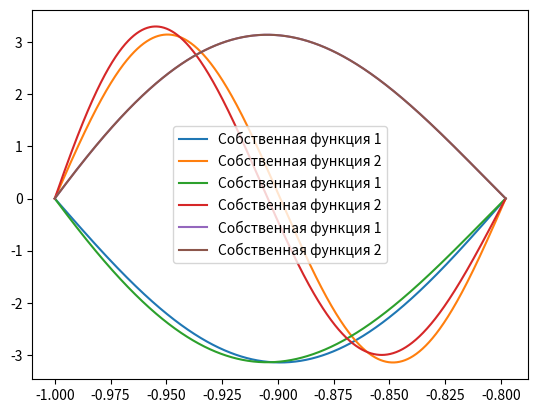

Recreate this plot in Python.
import numpy as np
import scipy.integrate as integrate
import pandas as pd
from scipy.special import jacobi
from numpy.linalg import eig

import matplotlib.pyplot as plt

# Начальные данные
k = 15.7503
l = 19.58201

x0 = -1
x1 = -0.7978525


# Определяем коэффициенты перед u
def p(x):
    return k * x + l


def q(x):
    return k**2 / (k * x + l) - k**3 * x


# Вычисляем численную производную вектора vec по x
def compute_derivative(vec, dx):
    dvec = np.zeros_like(vec)
    # Для внутренних элементов вычисляем значения производных методом центральной разности
    # Производная вычисляется как разность значений соседних элементов vec / на двойной шаг dx
    dvec[1:-1] = (vec[2:] - vec[:-2]) / (2*dx)
    # Для 1-го элемента используем одностороннюю разность
    # Разности между 2-ым и 1-ым элементами vec / на шаг dx
    dvec[0] = (vec[1] - vec[0]) / dx
    # Для последнего: разность между последним и предпоследним элементами vec / на шаг dx
    dvec[-1] = (vec[-1] - vec[-2]) / dx
    return dvec


# Вычисляем L^2 норму вектора vec
# Интегрируем квадрат значений вектора с использованием метода трапеций и берем sqrt из результата
def l2_norm_integral(vec, dx):
    return np.sqrt(np.trapz(vec**2, dx=dx))


# Вычисляем скалярное произведение f1(x) и f2(x) на [x_0, x_1], используя quad для численного интегрирования
def dotL2(f1, f2):
    return integrate.quad(lambda x: f1(x)*f2(x), x0, x1)[0]


# Вычисляем интеграл с весом для пары функций w1(x) и w2(x) с их производными dw1(x), dw2(x)
# а также весами p(x), q(x), используя quad
def braces(w1, w2, dw1, dw2):
    return integrate.quad(lambda x: p(x)*dw1(x)*dw2(x)+q(x)*w1(x)*w2(x), x0, x1)[0]


# Вычисляем производную функции fun(x) в точке x, используя метод центральной разности с шагом h
def d_fun(fun, x):
    h = 1e-5
    return (fun(x+h)-fun(x-h))/(2*h)


# Оценка функций p(x), q(x) (оцениваем диапазоны значений p(x) и q(x) на [x_0, x_1])
x = np.linspace(x0, x1, 1000)

# Вычисляем min и max функции p(x), построив массив значений p(x)
p_min = np.min(p(np.linspace(x0, x1, 1000)))
p_max = np.max(p(np.linspace(x0, x1, 1000)))

# Вычисляем min и max функции q(x), построив массив значений q(x)
q_min = np.min(q(np.linspace(x0, x1, 1000)))
q_max = np.max(q(np.linspace(x0, x1, 1000)))


# Вычисляем собственное значение при заданном k
def eigen_val(k, p, q):
    return np.pi**2*k**2/(x1-x0)**2*p+q


# Вычисляем собственный вектор для заданного k
def eigen_vec(k):
    ck = np.tan(np.pi/(x1-x0)*k)
    fun = lambda x: ck*np.cos(np.pi/(x1-x0)*k*x)+np.sin(np.pi/(x1-x0)*k*x)
    # Возвращаем собственный вектор, нормированный на единичную длину
    # Нормируем при помощи деления fun(x) на sqrt из скалярного произведения fun(x) на саму себя, используя dotL2
    return lambda x: fun(x)/np.sqrt(dotL2(fun, fun))


# Вычисляем производную собственного вектора для заданного k
def deigen_vec(k):
    ck = np.tan(np.pi/(x1-x0)*k)
    fun = lambda x: ck*np.cos(np.pi/(x1-x0)*k*x)+np.sin(np.pi/(x1-x0)*k*x)
    # Вычисляем норму собственной функции, чтобы найти длину вектора в пространстве функций
    c = np.sqrt(dotL2(fun, fun))
    # Вычисляем значение a, используемое в производной собственной функции
    a = np.pi/(x1-x0)*k
    # Возвращаем производную собственной функции и нормализуем на значение c
    return lambda x: (a*np.cos(a*x)-ck*a*np.sin(a*x))/c


# Вычисляем вторую производную собственного вектора для заданного k
def ddeigen_vec(k):
    ck = np.tan(np.pi/(x1-x0)*k)
    fun = lambda x: ck*np.cos(np.pi/(x1-x0)*k*x)+np.sin(np.pi/(x1-x0)*k*x)
    c = np.sqrt(dotL2(fun, fun))
    a = np.pi/(x1-x0)*k
    return lambda x: (-a*a*np.sin(a*x)-ck*a*a*np.cos(a*x))/c


for i in range(2):
    plt.plot(x, eigen_vec(i+1)(x), label=f'Собственная функция {i+1}')
plt.legend()
plt.show()


# Вычисляем невязку между левой и правой частями уравнения для СФ
def loss(i, pm, x):
    # Определяем левую часть уравнения для СФ
    left_side = lambda x: -k*deigen_vec(i)(x)-p(x)*ddeigen_vec(i)(x)+q(x)*eigen_vec(i)(x)
    # Определяем правую часть уравнения для СФ
    right_side = lambda x: eigen_val(i, pm, pm)*eigen_vec(i)(x)
    # Находим max абсолютное значение разности между левой и правой частями
    # Оцениваем, насколько близки эти части (чем меньше значение, тем ближе СФ к удовлетворяющей уравнению форме)
    return np.max(np.abs(right_side(x)-left_side(x)))


# Таблица с результатами вычислений СЗ и их невязки для 1-ых двух СФ при разных p и q
df_mm = pd.DataFrame()

df_mm['p'] = ['min', 'max']
df_mm['lambda_1 оценки'] = [eigen_val(1, p_min, q_min), eigen_val(1, p_max, q_max)]
df_mm['lambda_1 невязки'] = [loss(1, p_min, q_min), loss(1, p_max, q_max)]

df_mm['lambda_2 оценки'] = [eigen_val(2, p_min, q_min), eigen_val(2, p_max, q_max)]
df_mm['lambda_2 невязки'] = [loss(2, p_min, q_min), loss(2, p_max, q_max)]


print(df_mm)

# Вычисляем собственные числа через "точные" собственные функции
print(f'Первое собственное число {braces(eigen_vec(1), eigen_vec(1), deigen_vec(1), deigen_vec(1))/dotL2(eigen_vec(1), eigen_vec(1))}')
print(f'Второе собственное число {braces(eigen_vec(2), eigen_vec(2), deigen_vec(2), deigen_vec(2))/dotL2(eigen_vec(2), eigen_vec(2))}')


# Метод Ритца

# Начальные данные
N = 7


# Используем jacobi для вычисления полиномов Якоби (нужны для создания базисных функций)
# Вычисляем базисные функции и нормируем их
def basic_func(k):
    fun = lambda x: (1-((2*x-x0-x1)/(x1-x0))**2)*jacobi(k, 2, 2)((2*x-x0-x1)/(x1-x0))
    c = np.sqrt(dotL2(fun, fun))
    return lambda x: fun(x)/c


# Вычисляем производные базисных функций и нормируем их
# Если k=0, используем формулу для вычисления производной базисной функции 1-го порядка
# Иначе 2-го порядка
def dbasic_func(k):
    fun = lambda x: (1-((2*x-x0-x1)/(x1-x0))**2)*jacobi(k, 2, 2)((2*x-x0-x1)/(x1-x0))
    c = np.sqrt(dotL2(fun, fun))
    if k == 0:
        return lambda x: (-4*(2*x-x0-x1)/(x1-x0)**2*jacobi(k, 2, 2)((2*x-x0-x1)/(x1-x0)))/c
    return lambda x: (-4*(2*x-x0-x1)/(x1-x0)**2*jacobi(k, 2, 2)((2*x-x0-x1)/(x1-x0)) +
                      2/(x1-x0)*(1-((2*x-x0-x1)/(x1-x0))**2) * (k+5)/2*jacobi(k-1, 3, 3)((2*x-x0-x1)/(x1-x0)))/c


# Создаем матрицу Галеркина и вычисляем ее элементы
G_l = np.zeros((N, N))
for i in range(N):
    for j in range(N):
        G_l[i, j] = braces(basic_func(i), basic_func(j), dbasic_func(i), dbasic_func(j))


# Вычисляем СЗ и СВ матрицы
vals, vecs = eig(G_l)
# Возвращаем индексы элементов массива vals в порядке возрастания
sorted_indices = np.argsort(vals)
# Упорядочиваем СЗ в порядке возрастания
vals = vals[sorted_indices]
# Упорядочиваем СВ в соответствии с отсортированными индексами
# Каждый столбец матрицы vecs соответствует СВ и переупорядочивается так, чтобы они
# соответствовали новому порядку СЗ
vecs = vecs[:, sorted_indices]


print(f'Первое собственное число {vals[0]}')
print(f'Второе собственное число {vals[1]}')


# Создаем СФ на основе полученных в методе Галеркина коэффициентов
def eig_vec_r(n, coef):
    fun = lambda x: sum([basic_func(i)(x)*coef[i] for i in range(n)])
    return lambda x: fun(x)


for i in range(2):
    plt.plot(x, eig_vec_r(N, vecs[:, i])(x), label=f'Собственная функция {i+1}')
plt.legend()
plt.show()


# Метод минимальных невязок для поиска минимального СЗ и соответствующего СВ матрицы Гамма
def scalar_product_method(Gamma_L, epsilon=1e-4):
    # Получаем размерность матрицы Гамма
    n = Gamma_L.shape[0]
    # Генерируем случайный начальный вектор z
    z = np.random.rand(n)
    # Нормируем вектор z
    z /= np.linalg.norm(z)

    while True:
        # Решаем систему линейных уравнений Гамма для нахождения нового вектора
        z_new = np.linalg.solve(Gamma_L, z)

        # Вычисляем норму нового вектора и нормируем его
        z_new_norm = np.linalg.norm(z_new)
        z_new /= z_new_norm

        # Если разница между предыдущим и новым векторами меньше эпсилон, то завершаем цикл
        if np.linalg.norm(z_new - z) < epsilon:
            break

        # Обновляем вектор z
        z = z_new

    # Вычисляем min СЗ
    lambda_min = np.dot(z, np.dot(Gamma_L, z)) / np.dot(z, z)
    # Возвращаем min СЗ и соответствующий СВ
    return lambda_min, z


# Задаем min СЗ матрицы Галеркина и соответствующий СВ
lambd, coefs = scalar_product_method(G_l)


for i in range(2):
    plt.plot(x, sum([basic_func(i)(x)*coefs[i] for i in range(N)]), label=f'Собственная функция {i+1}')
plt.legend()
plt.show()


# Таблица сравнения найденного min СЗ с точным значением
def table(Nn):
    df = pd.DataFrame()
    df['n'] = np.array(Nn)
    lambd_list = []
    lambd_loss = []

    for n in Nn:
        G_l = np.zeros((N, N))
        for i in range(N):
            for j in range(N):
                G_l[i, j] = braces(basic_func(i), basic_func(j), dbasic_func(i), dbasic_func(j))
        lambd, coefs = scalar_product_method(G_l)
        lambd_list.append(lambd)
        lambd_loss.append(lambd-vals[0])
    df['lambda_1^{(n)}'] = lambd_list
    df['lambda_1^{(n)}-lambda_1^*'] = lambd_loss

    return df


print(table([3, 4, 5, 6, 7]))


